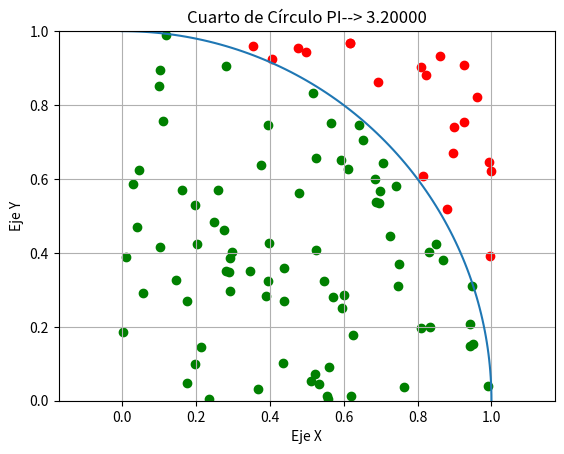

Here is the Python script that generated this plot:
'''
In a previous task we calculated the constant Pi with arbitrary accuracy. The following task
has a similar objective, but will rely on random draws and statistics instead of numerical
computation. The basic idea is to repeatedly draw random points and to test whether
they lie inside or outside a circle. If a sufficient number of points is drawn, Pi can be
approximated in this way.
'''
import random
import matplotlib.pyplot as plt
import numpy as np

def pi2(n):
    inside = 0

    for i in range(n):
        x, y = random.random(), random.random()
        distance = (x ** 2 + y ** 2) ** 0.5#Pitagoras 

        if distance <= 1:#Dentro de la circunferencia
            inside += 1#contamos
            plt.scatter(x, y, color='green', marker='o')
        else:
            plt.scatter(x, y, color='red', marker='o')

    return 4 * (inside / n)#Apoximamos pi

##############################
# Cuarto de círculo
##############################

# Calcular las coordenadas x, y del cuarto de círculo
puntos_circunferencia = np.linspace(0, np.pi / 2, 100)# Crear un conjunto de puntos en el cuarto de círculo
x = np.cos(puntos_circunferencia)
y = np.sin(puntos_circunferencia)

###############
#Dibujamos todo
###############

plt.plot(x, y)#Grafiamos cuarto de circulo
PIaprox = pi2(100)#Puntos random para cacular pi

#Etiquetas
plt.axis('equal')  # Hacer que los ejes tengan la misma escala
plt.title(f'Cuarto de Círculo PI--> {PIaprox:.5f}')
plt.xlabel('Eje X')
plt.ylabel('Eje Y')
plt.grid(True)

#Imprime
plt.axis([0.0, 1.0, 0.0, 1.0])
plt.show()